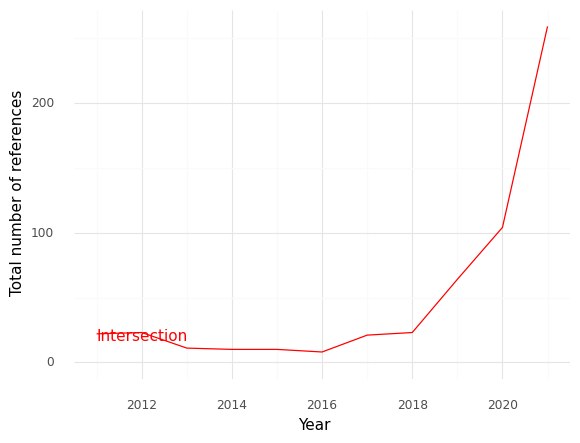

Source data for this figure (header and first rows):
, Year, intersection
0, 2011, 22.0
1, 2012, 23.0
2, 2013, 11.0
3, 2014, 10.0
4, 2015, 10.0
5, 2016, 8.0
6, 2017, 21.0
7, 2018, 23.0
8, 2019, 64.0
9, 2020, 104.0
10, 2021, 259.0
